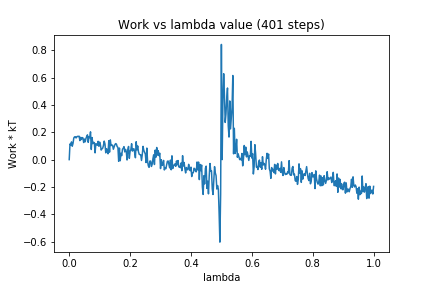

The data file committed next to this chart (first rows):
0, 0.0
1, 0.114
2, 0.1079
3, 0.1295
4, 0.09784
5, 0.1185
6, 0.1578
7, 0.1661
8, 0.1673
9, 0.1582
10, 0.1668
11, 0.1701
12, 0.1693
13, 0.1711
14, 0.139
15, 0.1631
16, 0.1471
17, 0.1609
18, 0.159
19, 0.125
20, 0.1499
21, 0.1303
22, 0.1547
23, 0.1695
24, 0.1811
25, 0.1261
26, 0.1674
27, 0.1604
28, 0.2029
29, 0.0741
30, 0.1613
31, 0.1168
32, 0.126
33, 0.124
34, 0.04947
35, 0.1164
36, 0.1126
37, 0.1047
38, 0.1336
39, 0.09778
40, 0.1284
41, 0.1075
42, 0.06993
43, 0.07872
44, 0.08323
45, 0.1042
46, 0.1353
47, 0.114
48, 0.04959
49, 0.07928
50, 0.07114
51, 0.04253
52, 0.1379
53, 0.0545
54, 0.1441
55, 0.1027
56, 0.1048
57, 0.1057
58, 0.07576
59, 0.09208
60, 0.1087
... 340 more rows
